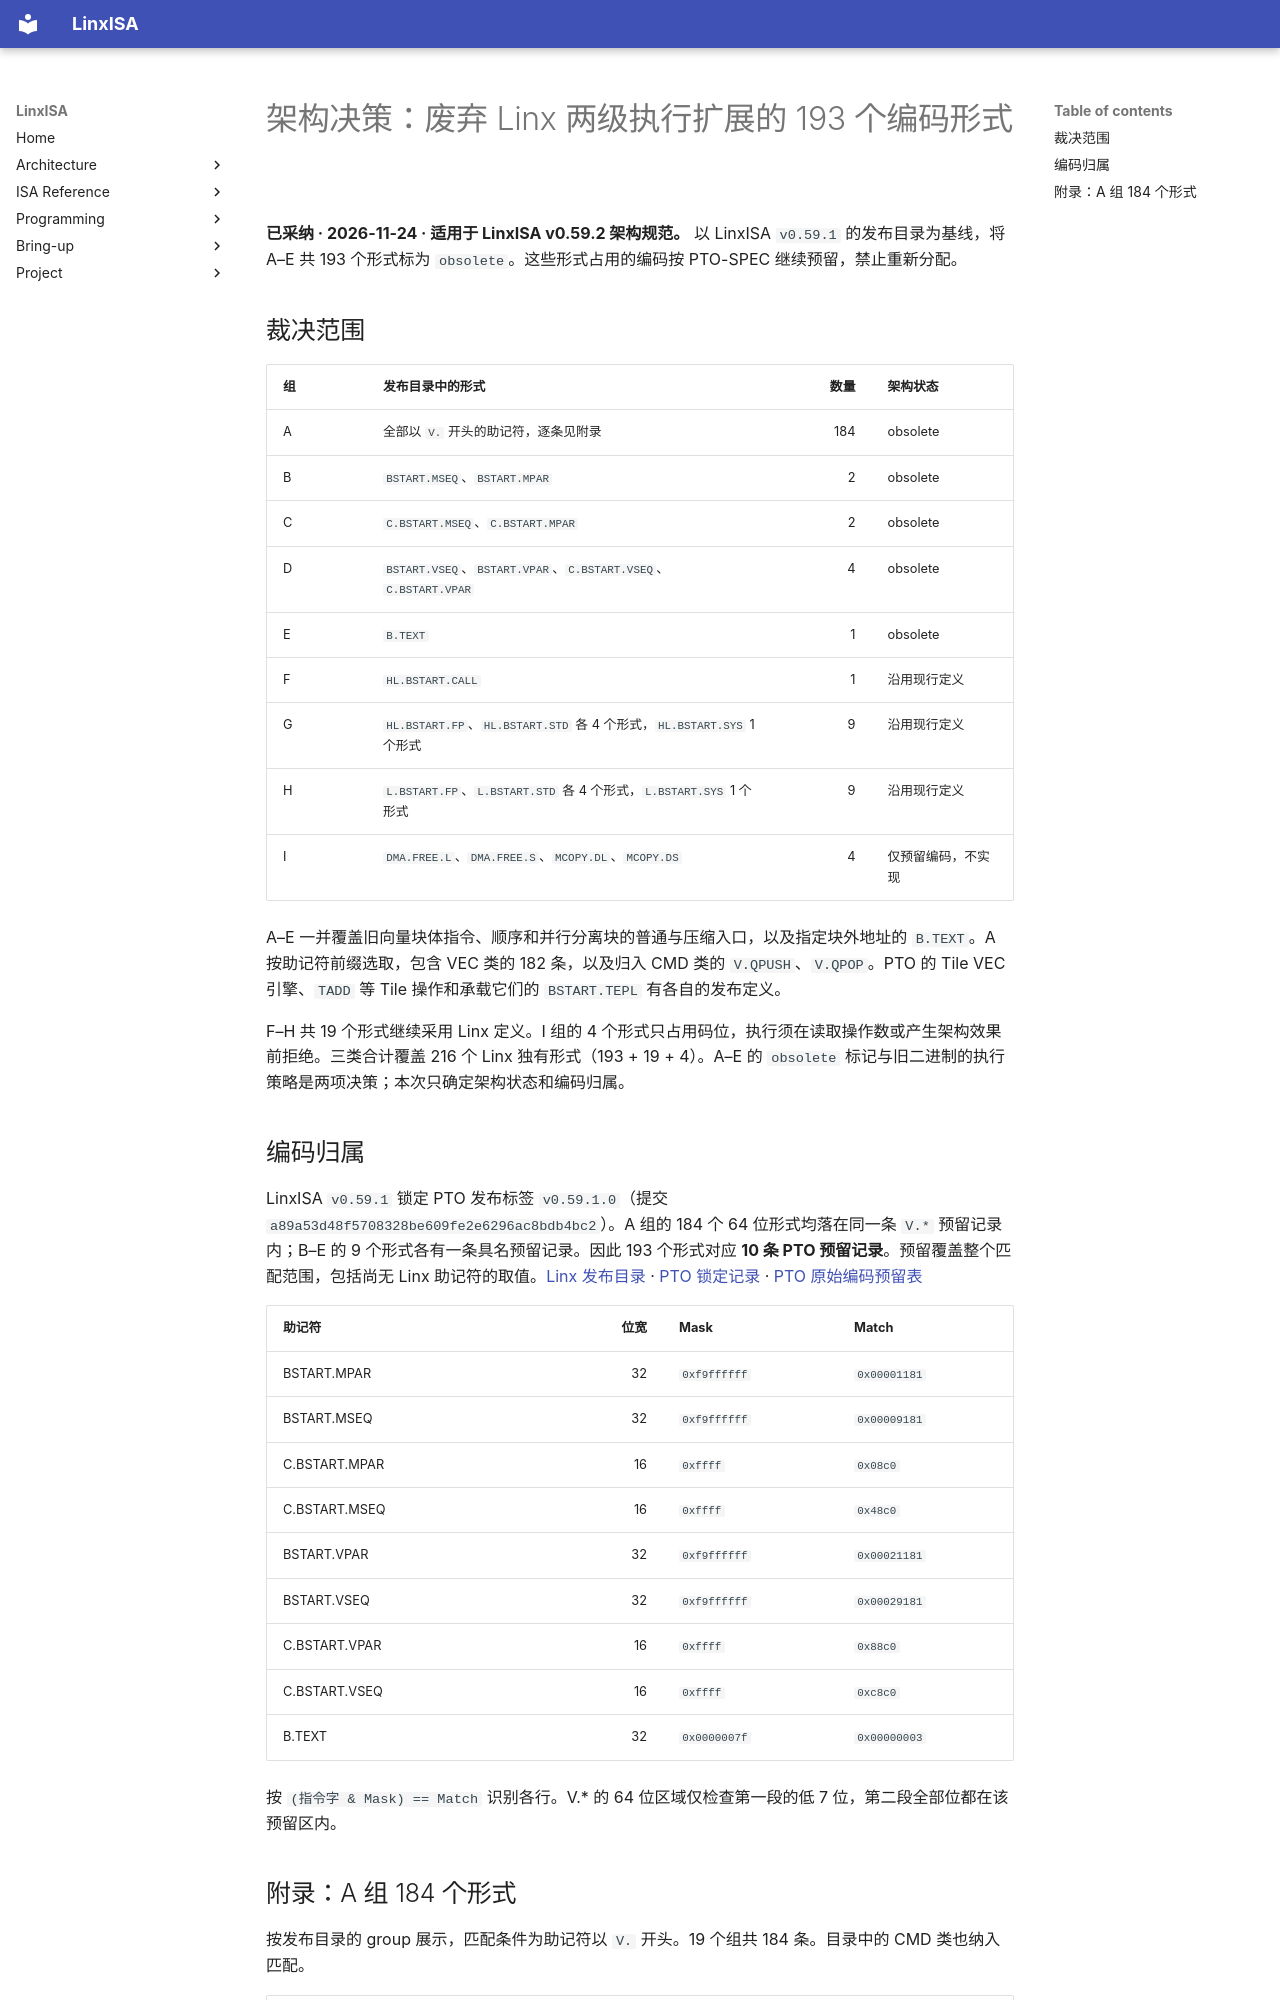

repository: LinxISA/linx-isa · page: zh/architecture/linx-two-level-block-obsolescence/index.html · generator: mkdocs

# 架构决策：废弃 Linx 两级执行扩展的 193 个编码形式

**已采纳 · 2026-11-24 · 适用于 LinxISA v0.59.2 架构规范。** 以 LinxISA `v0.59.1` 的发布目录为基线，将 A–E 共 193 个形式标为 `obsolete`。这些形式占用的编码按 PTO-SPEC 继续预留，禁止重新分配。

## 裁决范围

| 组 | 发布目录中的形式 | 数量 | 架构状态 |
| --- | --- | ---: | --- |
| A | 全部以 `V.` 开头的助记符，逐条见附录 | 184 | obsolete |
| B | `BSTART.MSEQ`、`BSTART.MPAR` | 2 | obsolete |
| C | `C.BSTART.MSEQ`、`C.BSTART.MPAR` | 2 | obsolete |
| D | `BSTART.VSEQ`、`BSTART.VPAR`、`C.BSTART.VSEQ`、`C.BSTART.VPAR` | 4 | obsolete |
| E | `B.TEXT` | 1 | obsolete |
| F | `HL.BSTART.CALL` | 1 | 沿用现行定义 |
| G | `HL.BSTART.FP`、`HL.BSTART.STD` 各 4 个形式，`HL.BSTART.SYS` 1 个形式 | 9 | 沿用现行定义 |
| H | `L.BSTART.FP`、`L.BSTART.STD` 各 4 个形式，`L.BSTART.SYS` 1 个形式 | 9 | 沿用现行定义 |
| I | `DMA.FREE.L`、`DMA.FREE.S`、`MCOPY.DL`、`MCOPY.DS` | 4 | 仅预留编码，不实现 |

A–E 一并覆盖旧向量块体指令、顺序和并行分离块的普通与压缩入口，以及指定块外地址的 `B.TEXT`。A 按助记符前缀选取，包含 VEC 类的 182 条，以及归入 CMD 类的 `V.QPUSH`、`V.QPOP`。PTO 的 Tile VEC 引擎、`TADD` 等 Tile 操作和承载它们的 `BSTART.TEPL` 有各自的发布定义。

F–H 共 19 个形式继续采用 Linx 定义。I 组的 4 个形式只占用码位，执行须在读取操作数或产生架构效果前拒绝。三类合计覆盖 216 个 Linx 独有形式（193 + 19 + 4）。A–E 的 `obsolete` 标记与旧二进制的执行策略是两项决策；本次只确定架构状态和编码归属。

## 编码归属

LinxISA `v0.59.1` 锁定 PTO 发布标签 `v0.59.1.0`（提交 `a89a53d48f5708328be609fe2e6296ac8bdb4bc2`）。A 组的 184 个 64 位形式均落在同一条 `V.*` 预留记录内；B–E 的 9 个形式各有一条具名预留记录。因此 193 个形式对应 **10 条 PTO 预留记录**。预留覆盖整个匹配范围，包括尚无 Linx 助记符的取值。[Linx 发布目录](https://github.com/LinxISA/linx-isa/blob/v0.59.1/isa/v0.59/linxisa-v0.59.json) · [PTO 锁定记录](https://github.com/LinxISA/linx-isa/blob/v0.59.1/isa/v0.59/pto-spec.lock.json) · [PTO 原始编码预留表](https://github.com/PTO-ISA/pto-spec/blob/a89a53d48f5708328be609fe2e6296ac8bdb4bc2/spec/catalog/extension-encoding-reservations.json)

| 助记符 | 位宽 | Mask | Match |
| --- | ---: | --- | --- |
| BSTART.MPAR | 32 | `0xf9ffffff` | `0x00001181` |
| BSTART.MSEQ | 32 | `0xf9ffffff` | `0x00009181` |
| C.BSTART.MPAR | 16 | `0xffff` | `0x08c0` |
| C.BSTART.MSEQ | 16 | `0xffff` | `0x48c0` |
| BSTART.VPAR | 32 | `0xf9ffffff` | `0x00021181` |
| BSTART.VSEQ | 32 | `0xf9ffffff` | `0x00029181` |
| C.BSTART.VPAR | 16 | `0xffff` | `0x88c0` |
| C.BSTART.VSEQ | 16 | `0xffff` | `0xc8c0` |
| B.TEXT | 32 | `0x0000007f` | `0x00000003` |

按 `(指令字 & Mask) == Match` 识别各行。V.* 的 64 位区域仅检查第一段的低 7 位，第二段全部位都在该预留区内。
